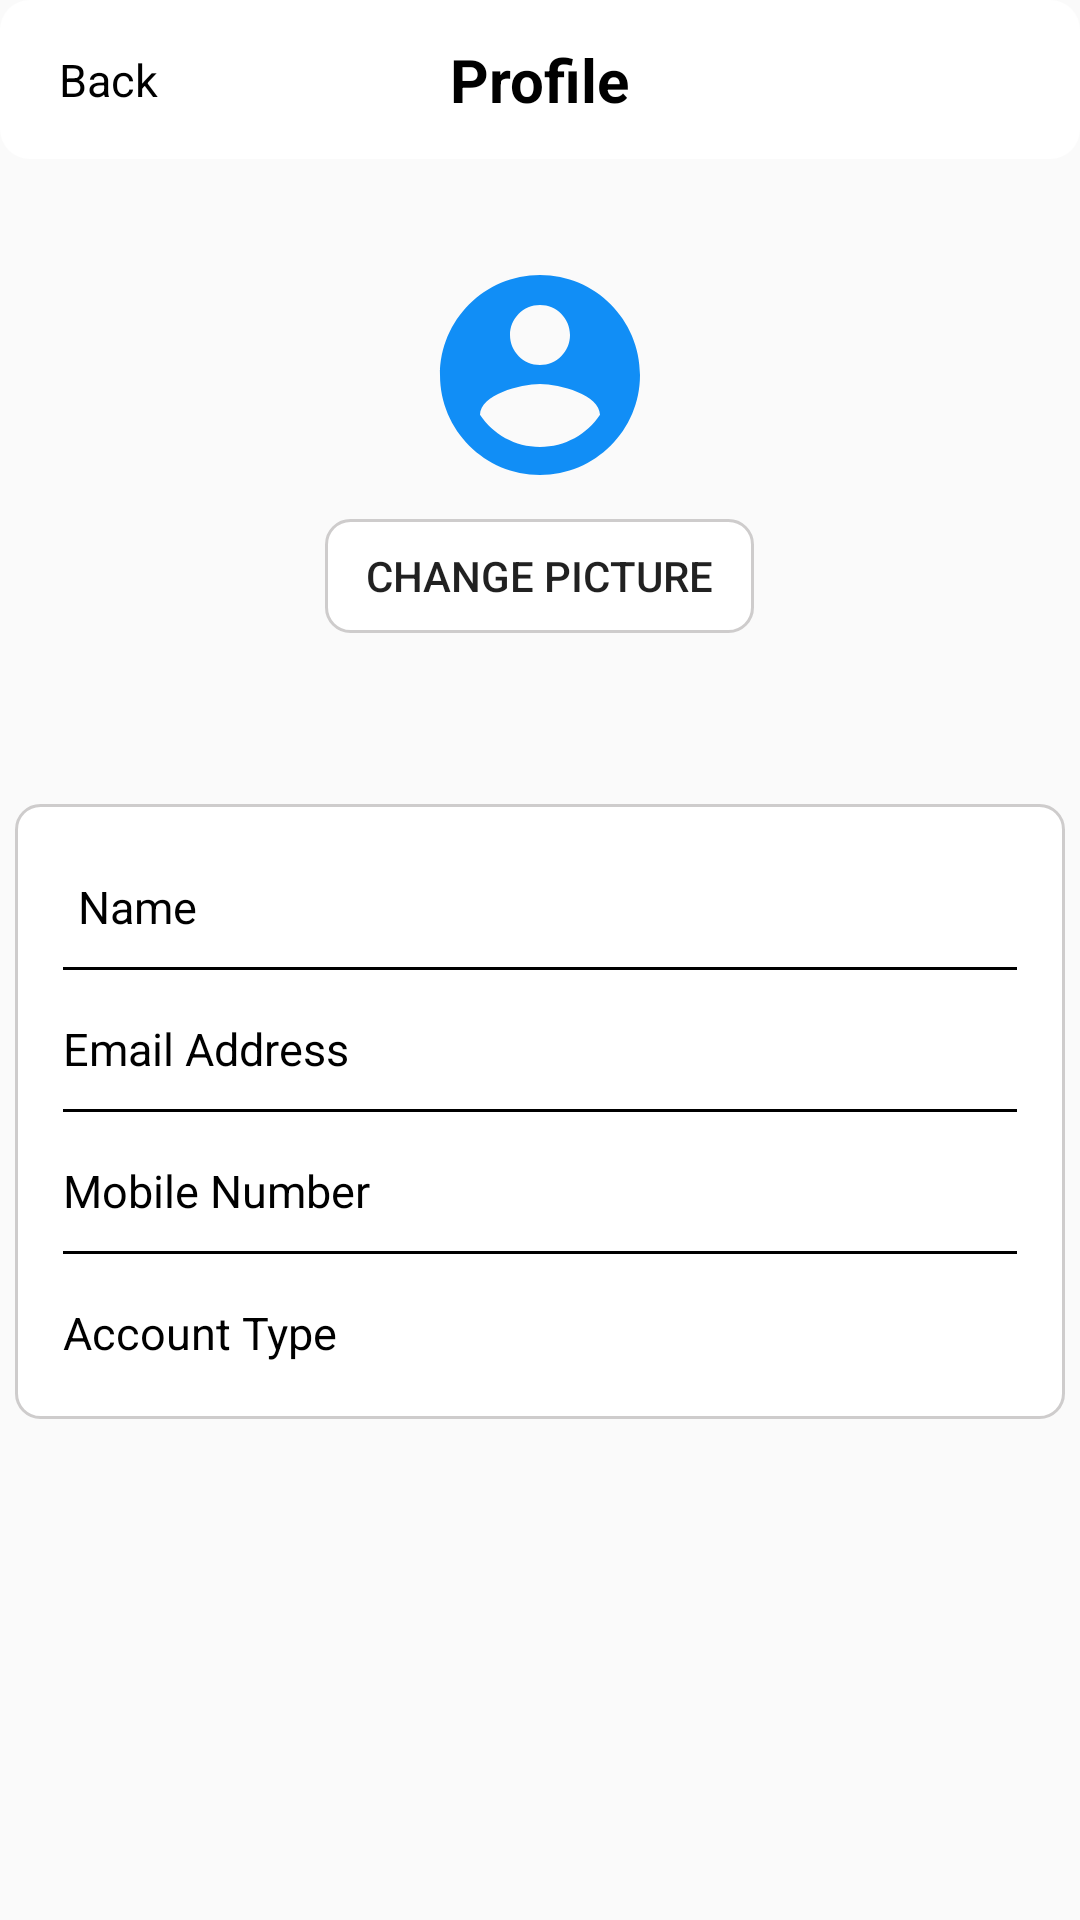

Android layout source for this screen:
<!-- AndroidManifest.xml: application theme Theme.RENTALMS -->
<!-- res/layout/activity_landlord_profile.xml -->
<?xml version="1.0" encoding="utf-8"?>
<LinearLayout xmlns:android="http://schemas.android.com/apk/res/android"
    xmlns:app="http://schemas.android.com/apk/res-auto"
    xmlns:tools="http://schemas.android.com/tools"
    android:layout_width="match_parent"
    android:layout_height="match_parent"
    android:orientation="vertical"
    tools:context=".TenantProfile">


    
    <RelativeLayout
        android:layout_width="match_parent"
        android:layout_height="53dp"
        android:background="@drawable/btn_background">

        
        <TextView
            android:id="@+id/backbtn"
            android:layout_width="wrap_content"
            android:layout_height="wrap_content"
            android:layout_alignParentStart="true"
            android:layout_centerVertical="true"
            android:layout_marginStart="16dp"
            android:text=" Back"
            android:textColor="#000000"
            android:textSize="15sp" />

        
        <TextView
            android:layout_width="wrap_content"
            android:layout_height="wrap_content"
            android:layout_centerInParent="true"
            android:text="Profile"
            android:textColor="#000000"
            android:textSize="20sp"
            android:textStyle="bold" />
    </RelativeLayout>

    
    <ImageView
        android:id="@+id/profile_picture"
        android:layout_width="80dp"
        android:layout_height="80dp"
        android:layout_gravity="center"
        android:layout_marginTop="32dp"
        android:contentDescription="@string/profile_picture"
        android:src="@drawable/baseline_account_circle" />

    
    <Button
        android:id="@+id/btn_change_picture"
        android:layout_width="143dp"
        android:layout_height="38dp"
        android:layout_gravity="center"
        android:layout_marginTop="8dp"
        android:layout_marginBottom="10sp"
        android:background="@drawable/input_box"
        android:text="Change Picture" />

    <LinearLayout
        android:layout_width="wrap_content"
        android:layout_height="wrap_content"
        android:layout_gravity="center"
        android:layout_marginBottom="20sp"
        android:orientation="horizontal">
        
        <TextView
            android:id="@+id/welcome_text"
            android:layout_width="wrap_content"
            android:layout_height="wrap_content"
            android:text=""
            android:textColor="@android:color/black"
            android:textSize="20sp"
            android:textStyle="bold" />

        <TextView
            android:id="@+id/LandlordFn"
            android:layout_width="wrap_content"
            android:layout_height="wrap_content"
            android:text=""
            android:textColor="@color/black"
            android:textSize="20sp"
            android:textStyle="bold" />

        <TextView
            android:id="@+id/LandlordLn"
            android:layout_width="wrap_content"
            android:layout_height="wrap_content"
            android:text=""
            android:textColor="@color/black"
            android:textSize="20sp"
            android:textStyle="bold" />

    </LinearLayout>

    <LinearLayout
        android:layout_width="350dp"
        android:layout_height="205dp"
        android:layout_gravity="center_horizontal"
        android:layout_marginLeft="10sp"
        android:layout_marginRight="10sp"
        android:background="@drawable/input_box"
        android:orientation="vertical"
        android:paddingTop="8dp">
        
        <LinearLayout
            android:layout_width="match_parent"
            android:layout_height="wrap_content"
            android:layout_marginStart="16dp"
            android:layout_marginTop="16dp"
            android:layout_marginEnd="16dp"
            android:orientation="vertical">

            
            <LinearLayout
                android:layout_width="match_parent"
                android:layout_height="wrap_content"
                android:orientation="horizontal">

                <TextView
                    android:id="@+id/Lname"
                    android:layout_width="0dp"
                    android:layout_height="wrap_content"
                    android:layout_weight="1"
                    android:paddingStart="5sp"
                    android:text="Name"
                    android:textColor="@color/black"
                    android:textSize="15sp" />

                <TextView
                    android:id="@+id/Lfirstname"
                    android:layout_width="wrap_content"
                    android:layout_height="wrap_content"
                    android:text=" "
                    android:textColor="@color/black"
                    android:textSize="15sp" />

                <TextView
                    android:id="@+id/Llastname"
                    android:layout_width="wrap_content"
                    android:layout_height="wrap_content"
                    android:layout_marginLeft="2sp"
                    android:text=" "
                    android:textColor="@color/black"
                    android:textSize="15sp" />

            </LinearLayout>

            <View
                android:layout_width="match_parent"
                android:layout_height="1dp"
                android:layout_marginTop="10dp"
                android:background="#000000" />
        </LinearLayout>

        
        <LinearLayout
            android:layout_width="match_parent"
            android:layout_height="wrap_content"
            android:layout_marginStart="16dp"
            android:layout_marginTop="16dp"
            android:layout_marginEnd="16dp"
            android:orientation="vertical">

            <LinearLayout
                android:layout_width="match_parent"
                android:layout_height="wrap_content"
                android:orientation="horizontal">

                <TextView
                    android:id="@+id/Lemail"
                    android:layout_width="0dp"
                    android:layout_height="wrap_content"
                    android:layout_weight="1"
                    android:text="Email Address"
                    android:textColor="@color/black"
                    android:textSize="15sp" />

                <TextView
                    android:id="@+id/LEmail"
                    android:layout_width="wrap_content"
                    android:layout_height="wrap_content"
                    android:text=""
                    android:textColor="@color/black"
                    android:textSize="15sp" />
            </LinearLayout>

            
            <View
                android:layout_width="match_parent"
                android:layout_height="1dp"
                android:layout_marginTop="10dp"
                android:background="#000000" />
        </LinearLayout>

        
        <LinearLayout
            android:layout_width="match_parent"
            android:layout_height="wrap_content"
            android:layout_marginStart="16dp"
            android:layout_marginTop="16dp"
            android:layout_marginEnd="16dp"
            android:orientation="vertical">

            <LinearLayout
                android:layout_width="match_parent"
                android:layout_height="wrap_content"
                android:orientation="horizontal">

                <TextView
                    android:id="@+id/Lmobile"
                    android:layout_width="0dp"
                    android:layout_height="wrap_content"
                    android:layout_weight="1"
                    android:text="Mobile Number"
                    android:textColor="@color/black"
                    android:textSize="15sp" />

                <TextView
                    android:id="@+id/LMobile"
                    android:layout_width="wrap_content"
                    android:layout_height="wrap_content"
                    android:text=""
                    android:textColor="@color/black"
                    android:textSize="15sp" />
            </LinearLayout>

            
            <View
                android:layout_width="match_parent"
                android:layout_height="1dp"
                android:layout_marginTop="10dp"
                android:background="#000000" />
        </LinearLayout>

        
        <LinearLayout
            android:layout_width="match_parent"
            android:layout_height="wrap_content"
            android:layout_marginStart="16dp"
            android:layout_marginTop="16dp"
            android:layout_marginEnd="16dp"
            android:orientation="horizontal">

            <TextView
                android:id="@+id/Laccount"
                android:layout_width="0dp"
                android:layout_height="wrap_content"
                android:layout_weight="1"
                android:text="Account Type"
                android:textColor="@color/black"
                android:textSize="15sp" />

            <TextView
                android:id="@+id/Laccounttype"
                android:layout_width="wrap_content"
                android:layout_height="wrap_content"
                android:text=""
                android:textColor="#2C40F8"
                android:textSize="15sp" />

        </LinearLayout>
    </LinearLayout>

</LinearLayout>
<!-- resources referenced by this layout -->
<resources>
  <color name="black">#FF000000</color>
  <!-- drawable baseline_account_circle (drawable) -->
  <vector xmlns:android="http://schemas.android.com/apk/res/android" android:height="24dp" android:tint="#118EF6" android:viewportHeight="24" android:viewportWidth="24" android:width="24dp">
        
      <path android:fillColor="@android:color/white" android:pathData="M12,2C6.48,2 2,6.48 2,12s4.48,10 10,10 10,-4.48 10,-10S17.52,2 12,2zM12,5c1.66,0 3,1.34 3,3s-1.34,3 -3,3 -3,-1.34 -3,-3 1.34,-3 3,-3zM12,19.2c-2.5,0 -4.71,-1.28 -6,-3.22 0.03,-1.99 4,-3.08 6,-3.08 1.99,0 5.97,1.09 6,3.08 -1.29,1.94 -3.5,3.22 -6,3.22z"/>
      
  </vector>
  <!-- drawable btn_background (drawable) -->
  <?xml version="1.0" encoding="utf-8"?>
  <shape xmlns:android="http://schemas.android.com/apk/res/android">
      <solid android:color="#FBFFFFFF"/>
      <corners android:radius="10dp"/>
  </shape>
  <!-- drawable input_box (drawable) -->
  <?xml version="1.0" encoding="utf-8"?>
  <selector xmlns:android="http://schemas.android.com/apk/res/android">
      <item android:state_enabled="true" android:state_focused="true">
          <shape android:shape="rectangle">
              <solid android:color="@color/white"/>
              <corners android:radius="8dp"/>
              <stroke android:color="#FBCECCCC" android:width="1dp"/>
          </shape>
      </item>
  
      <item android:state_enabled="true">
          <shape android:shape="rectangle">
              <solid android:color="@color/white"/>
              <corners android:radius="8dp"/>
              <stroke android:color="#FBCECCCC" android:width="1dp"/>
          </shape>
      </item>
  
  </selector>
  <string name="profile_picture" />
  <style name="Theme.RENTALMS" parent="Base.Theme.RENTALMS" />
  <color name="white">#FFFFFFFF</color>
  <style name="Base.Theme.RENTALMS" parent="Theme.AppCompat.Light.NoActionBar">
          
          
      </style>
</resources>
